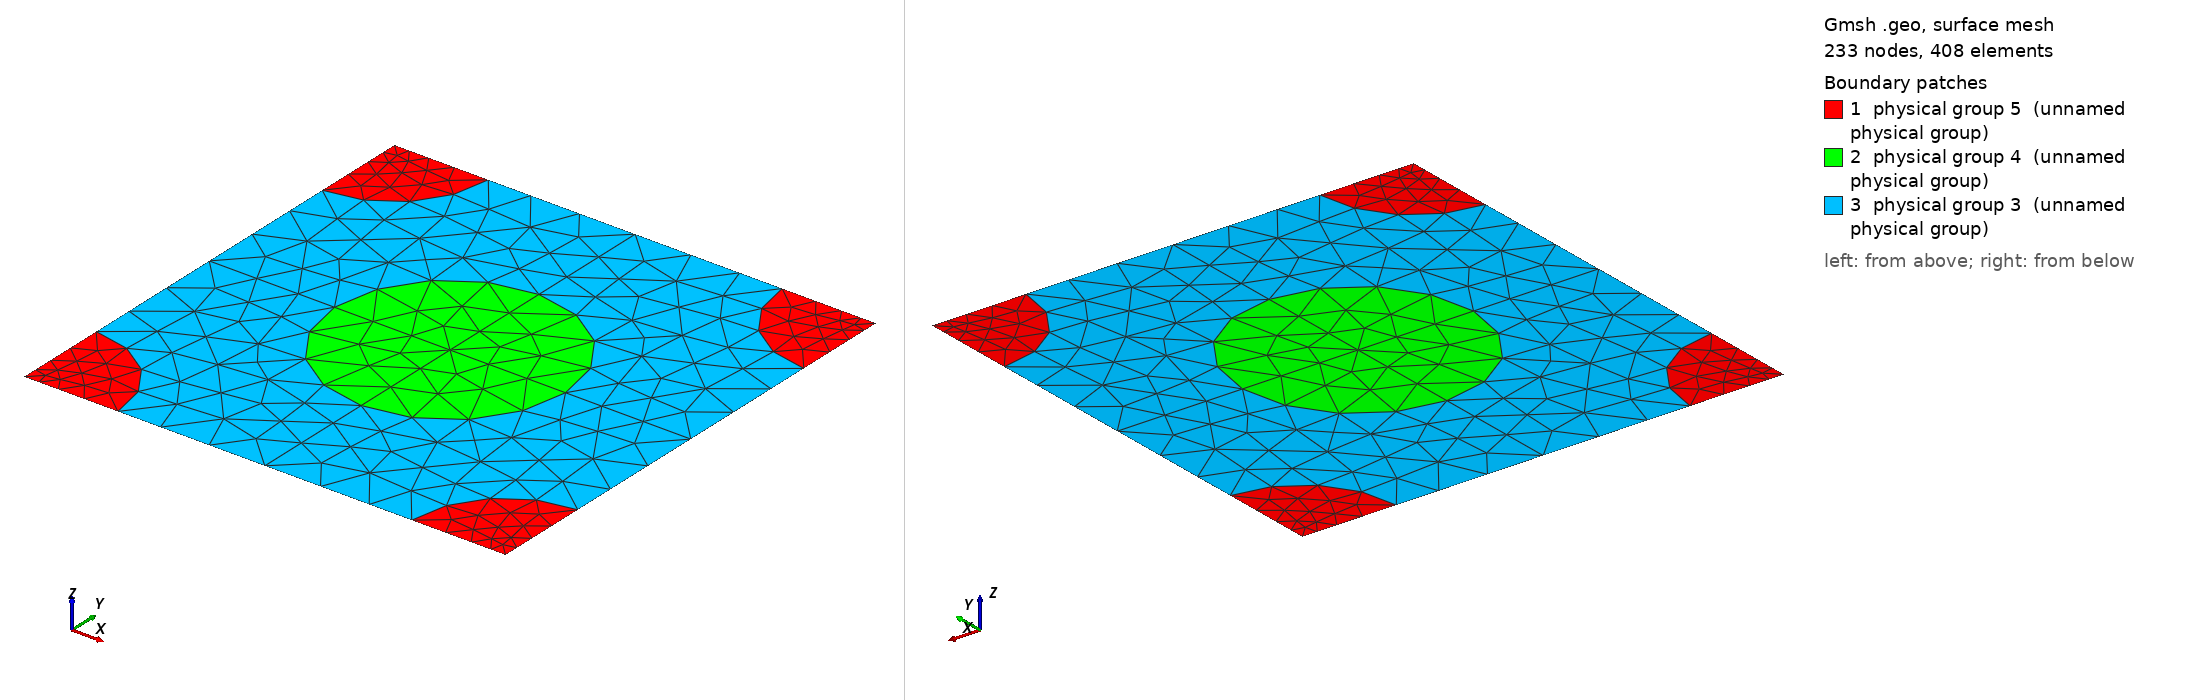

Gmsh geometry script, surface-meshed: 233 nodes, 408 surface elements. Boundary patches (legend numbers): 1 physical group 5 (unnamed physical group), 2 physical group 4 (unnamed physical group), 3 physical group 3 (unnamed physical group). Left view from above one corner, right view from below the opposite corner. Legend entries are the model's physical surfaces. The drawing asked Gmsh for element sizes between 1% and 20% of the model's largest extent; the script's own settings can give other sizes.

=== 667_160_130.geo (drawn) ===
d = 1; // grating period
ff = 0.300000;
d_in_nm = 667;
a1 = 160;
radius1 = (a1/d_in_nm)*d;
radius2 = (130/d_in_nm)*d;
lc = 0.150000; // 0.501 0.201 0.0701;
lc2 = lc/1.500000; // on cylinder surfaces
lc3 = lc/1.500000; // cylinder1 centres
lc4 = lc/4.500000; // cylinder2 centres
posx = 0;//
posy = 0;//

hy = d; // Thickness: Squre profile => hy=d
hx = 0.;

// 2*2 supercell outline

Point(1) = {0, 0, 0, lc4};
Point(2) = {-hx, -hy, 0, lc4};
Point(3) = {-hx+d, -hy, 0, lc4};
Point(4) = {d, 0, 0,lc4};
Point(5) = {-hx+d/2+posx, -hy/2+posy, 0,lc3};
Point(10) = {-hx+d/2+posx, 0, 0, lc};
Point(11) = {0,-hy/2+posy, 0, lc};
Point(12) = {-hx+d/2+posx, -hy, 0, lc};
Point(13) = {d, -hy/2+posy, 0, lc};

Point(14) = {-hx+radius2, 0, 0, lc2};
Point(15) = {d-radius2, 0, 0, lc2};
Point(16) = {0,-radius2, 0, lc2};
Point(18) = {-hx+d/2+posx, -hy/2+radius1+posy, 0, lc2};
Point(20) = {d,-radius2, 0, lc2};
Point(21) = {-hx+d/2-radius1+posx, -hy/2+posy, 0,lc2};
Point(22) = {-hx+d/2+radius1+posx, -hy/2+posy, 0,lc2};
Point(23) = {-hx, -hy+radius2, 0, lc2};
Point(25) = {-hx+d/2+posx, -hy/2-radius1+posy, 0, lc2};
Point(27) = {d,-hy+radius2, 0, lc2};
Point(28) = {-hx+radius2, -hy, 0, lc2};
Point(29) = {d-radius2, -hy, 0, lc2};

Line(1) = {1, 14};
Line(2) = {14, 10};
Line(3) = {10, 15};
Line(4) = {15, 4};
Line(5) = {4, 20};
Line(6) = {20, 13};
Line(7) = {13, 27};
Line(8) = {27, 3};
Line(9) = {3, 29};
Line(10) = {29, 12};
Line(11) = {12, 28};
Line(12) = {28, 2};
Line(13) = {2, 23};
Line(14) = {23, 11};
Line(15) = {11, 16};
Line(16) = {16, 1};
Line(18) = {18, 10};
Line(19) = {18, 5};
Line(20) = {5, 25};
Line(21) = {25, 12};
Line(22) = {11, 21};
Line(23) = {21, 5};
Line(24) = {5, 22};
Line(25) = {22, 13};

Circle(26) = {14, 1, 16};
Circle(27) = {15, 4, 20};
Circle(28) = {27, 3, 29};
Circle(29) = {28, 2, 23};
Circle(30) = {21, 5, 18};
Circle(31) = {18, 5, 22};
Circle(32) = {22, 5, 25};
Circle(33) = {25, 5, 21};

Line Loop(77) = {1, 26, 16};
Plane Surface(78) = {77};
Line Loop(79) = {4, 5, -27};
Plane Surface(80) = {79};
Line Loop(81) = {28, -9, -8};
Plane Surface(82) = {81};
Line Loop(83) = {29, -13, -12};
Plane Surface(84) = {83};
Line Loop(85) = {30, 19, -23};
Plane Surface(86) = {85};
Line Loop(87) = {19, 24, -31};
Plane Surface(88) = {87};
Line Loop(89) = {24, 32, -20};
Plane Surface(90) = {89};
Line Loop(91) = {20, 33, 23};
Plane Surface(92) = {91};
Line Loop(93) = {2, -18, -30, -22, 15, -26};
Plane Surface(94) = {93};
Line Loop(95) = {3, 27, 6, -25, -31, 18};
Plane Surface(96) = {95};
Line Loop(97) = {25, 7, 28, 10, -21, -32};
Plane Surface(98) = {97};
Line Loop(99) = {21, 11, 29, 14, 22, -33};
Plane Surface(100) = {99};

Physical Line(101) = {1, 2, 3, 4};
Physical Line(102) = {5, 6, 7, 8};
Physical Line(103) = {9, 10, 11, 12};
Physical Line(104) = {13, 14, 15, 16};

Physical Surface(3) = {94, 96, 98, 100};
Physical Surface(4) = {86, 88, 90, 92};
Physical Surface(5) = {78, 80, 82, 84};
